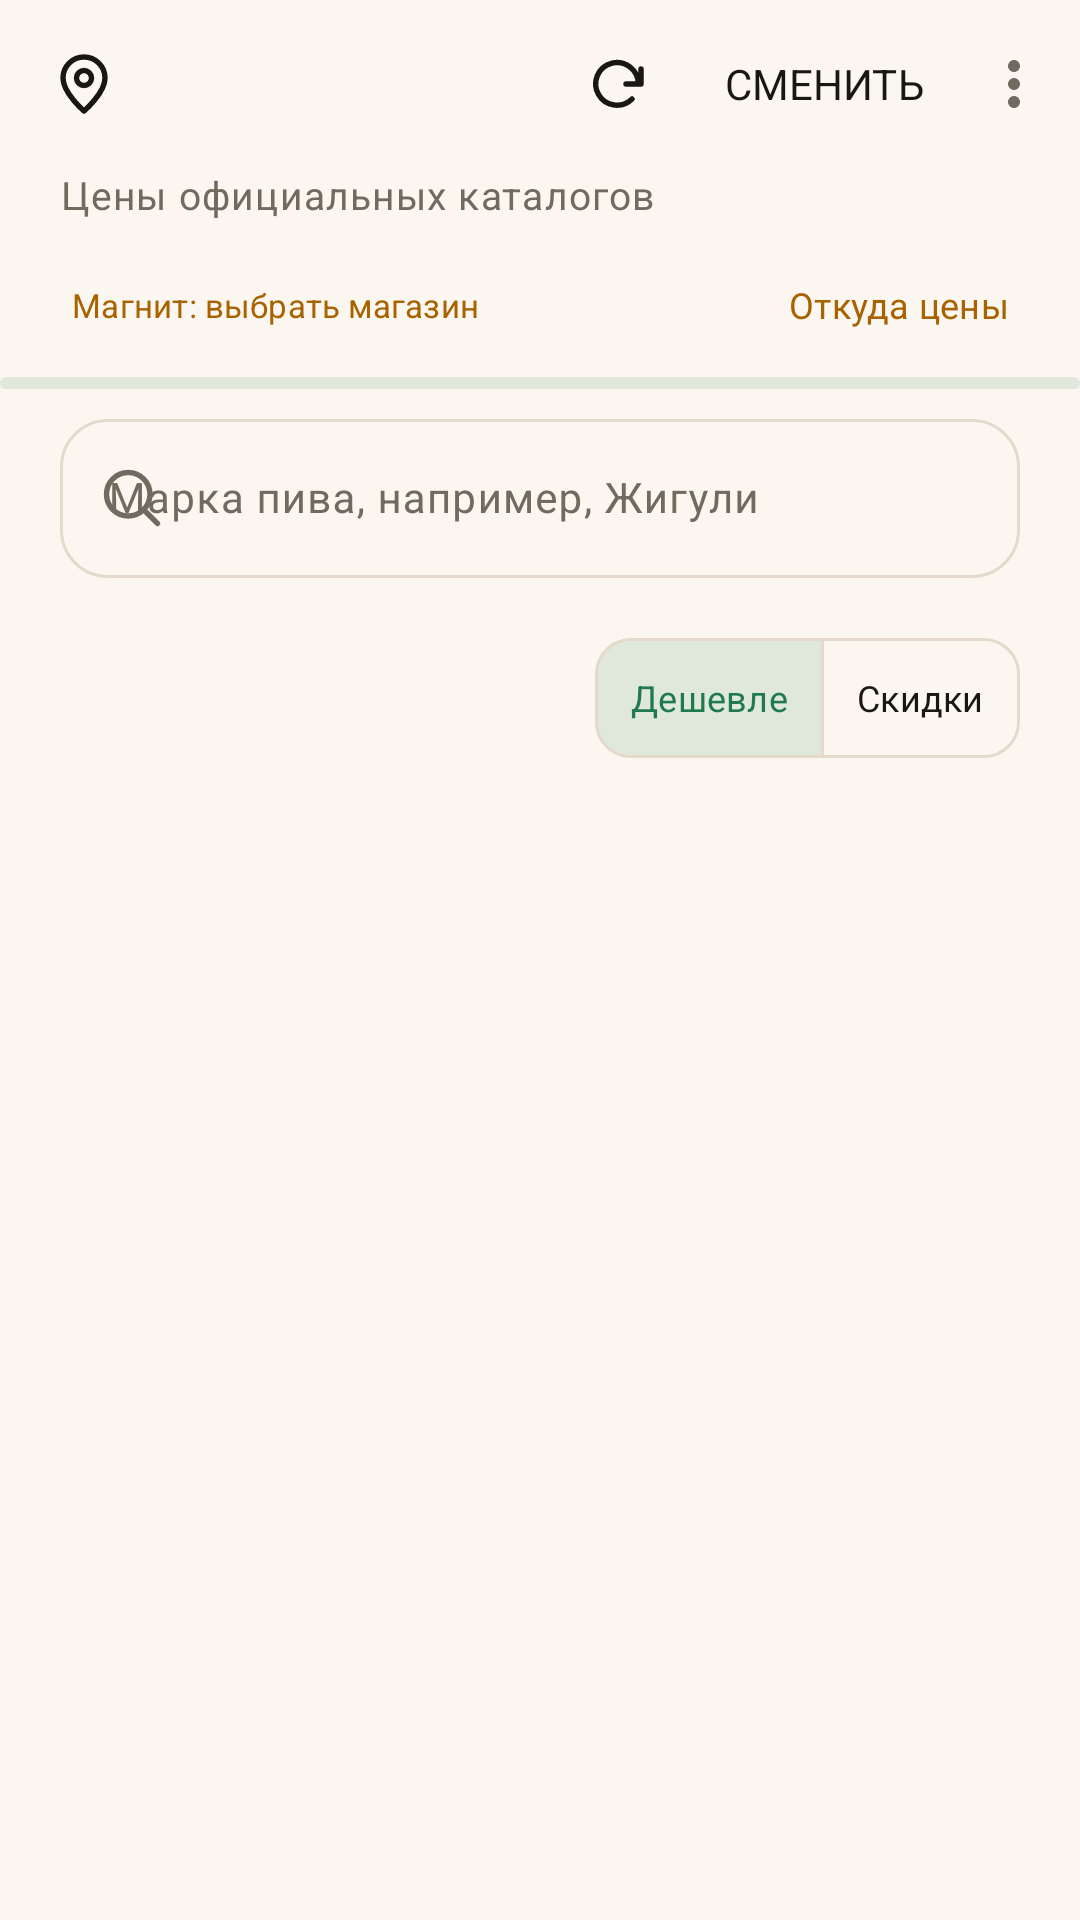

Layout XML and referenced resources for this Android screen:
<!-- AndroidManifest.xml: application theme Theme.Pivoskan -->
<!-- res/layout/activity_main.xml -->
<?xml version="1.0" encoding="utf-8"?>
<LinearLayout xmlns:android="http://schemas.android.com/apk/res/android"
    xmlns:app="http://schemas.android.com/apk/res-auto"
    android:id="@+id/mainRoot"
    android:layout_width="match_parent" android:layout_height="match_parent"
    android:orientation="vertical">
    <com.google.android.material.appbar.MaterialToolbar
        android:id="@+id/toolbar" android:layout_width="match_parent" android:layout_height="56dp"
        app:titleTextAppearance="@style/TextAppearance.Pivoskan.H2"
        app:titleTextColor="@color/text_primary" app:logo="@drawable/ic_pin" app:menu="@menu/menu_main" />
    <TextView android:id="@+id/snapshotLabel" android:layout_width="match_parent" android:layout_height="wrap_content"
        android:layout_marginHorizontal="20dp" android:layout_marginBottom="4dp"
        android:text="@string/demo_caption" android:textColor="@color/text_secondary"
        android:textAppearance="@style/TextAppearance.Pivoskan.Caption" />
    <LinearLayout android:layout_width="match_parent" android:layout_height="wrap_content"
        android:layout_marginHorizontal="12dp" android:orientation="horizontal" android:gravity="center_vertical">
        <com.google.android.material.button.MaterialButton android:id="@+id/storeSelector"
            style="@style/Widget.Material3.Button.TextButton" android:layout_width="0dp" android:layout_height="wrap_content"
            android:layout_weight="1" android:minHeight="48dp" android:maxLines="2" android:ellipsize="end"
            android:text="@string/store_choose" android:textSize="11sp" android:gravity="start|center_vertical" />
        <com.google.android.material.button.MaterialButton android:id="@+id/sourcesButton"
            style="@style/Widget.Material3.Button.TextButton" android:layout_width="wrap_content" android:layout_height="wrap_content"
            android:minHeight="48dp" android:text="@string/sources_title" android:textSize="12sp" />
    </LinearLayout>
    <com.google.android.material.progressindicator.LinearProgressIndicator android:id="@+id/loadingProgress"
        android:layout_width="match_parent" android:layout_height="4dp" android:indeterminate="true"
        android:layout_marginBottom="4dp" />
    <com.google.android.material.textfield.TextInputLayout
        android:id="@+id/searchLayout" style="@style/Widget.Material3.TextInputLayout.OutlinedBox"
        android:layout_width="match_parent" android:layout_height="wrap_content"
        android:layout_marginHorizontal="20dp" android:hint="@string/search_hint"
        app:boxCornerRadiusTopStart="16dp" app:boxCornerRadiusTopEnd="16dp"
        app:boxCornerRadiusBottomStart="16dp" app:boxCornerRadiusBottomEnd="16dp"
        app:startIconDrawable="@drawable/ic_search" app:endIconMode="clear_text">
        <com.google.android.material.textfield.TextInputEditText android:id="@+id/searchInput"
            android:layout_width="match_parent" android:layout_height="wrap_content"
            android:singleLine="true" android:inputType="textCapSentences" android:saveEnabled="false"
            android:imeOptions="actionSearch" android:textSize="14sp" />
    </com.google.android.material.textfield.TextInputLayout>
    <HorizontalScrollView android:layout_width="match_parent" android:layout_height="wrap_content"
        android:layout_marginTop="8dp" android:scrollbars="none" android:clipToPadding="false"
        android:paddingHorizontal="20dp">
        <com.google.android.material.chip.ChipGroup android:id="@+id/storeChips"
            android:layout_width="wrap_content" android:layout_height="wrap_content"
            app:singleLine="true" app:singleSelection="false" app:chipSpacingHorizontal="8dp" />
    </HorizontalScrollView>
    <LinearLayout android:layout_width="match_parent" android:layout_height="wrap_content"
        android:layout_marginHorizontal="20dp" android:layout_marginTop="8dp" android:layout_marginBottom="10dp"
        android:gravity="center_vertical" android:orientation="horizontal">
        <TextView android:id="@+id/resultCount" android:layout_width="0dp" android:layout_height="wrap_content"
            android:layout_weight="1" android:paddingStart="0dp" android:paddingEnd="8dp" android:textSize="12sp"
            android:textColor="@color/text_secondary" android:accessibilityLiveRegion="polite" />
        <com.google.android.material.button.MaterialButtonToggleGroup android:id="@+id/sortGroup"
            android:layout_width="wrap_content" android:layout_height="wrap_content"
            android:contentDescription="@string/sort_accessibility"
            app:singleSelection="true" app:selectionRequired="true" app:checkedButton="@id/sortCheapest">
            <com.google.android.material.button.MaterialButton android:id="@+id/sortCheapest"
                style="@style/Widget.Material3.Button.OutlinedButton"
                android:layout_width="wrap_content" android:layout_height="48dp"
                android:minWidth="0dp" android:paddingHorizontal="12dp"
                android:text="@string/sort_cheapest" android:textSize="12sp" app:cornerRadius="12dp" />
            <com.google.android.material.button.MaterialButton android:id="@+id/sortDiscount"
                style="@style/Widget.Material3.Button.OutlinedButton"
                android:layout_width="wrap_content" android:layout_height="48dp"
                android:minWidth="0dp" android:paddingHorizontal="12dp"
                android:text="@string/sort_discount" android:textSize="12sp" app:cornerRadius="12dp" />
        </com.google.android.material.button.MaterialButtonToggleGroup>
    </LinearLayout>
    <FrameLayout android:layout_width="match_parent" android:layout_height="0dp" android:layout_weight="1">
        <androidx.recyclerview.widget.RecyclerView android:id="@+id/beerList"
            android:layout_width="match_parent" android:layout_height="match_parent"
            android:paddingHorizontal="20dp" android:paddingBottom="20dp" android:clipToPadding="false" />
        <include android:id="@+id/emptyState" layout="@layout/view_empty_state" />
    </FrameLayout>
</LinearLayout>
<!-- res/layout/view_empty_state.xml (included above) -->
<?xml version="1.0" encoding="utf-8"?>
<ScrollView xmlns:android="http://schemas.android.com/apk/res/android" xmlns:app="http://schemas.android.com/apk/res-auto"
    android:layout_width="match_parent" android:layout_height="match_parent"
    android:fillViewport="true" android:visibility="gone">
    <LinearLayout android:layout_width="match_parent" android:layout_height="wrap_content"
        android:orientation="vertical" android:gravity="center" android:padding="24dp">
        <androidx.appcompat.widget.AppCompatImageView android:layout_width="56dp" android:layout_height="72dp"
            android:src="@drawable/ic_bottle" android:importantForAccessibility="no"
            android:contentDescription="@null" app:tint="@color/gold" />
        <TextView android:id="@+id/emptyTitle" android:layout_width="wrap_content" android:layout_height="wrap_content"
            android:layout_marginTop="12dp" android:text="@string/empty_title" android:gravity="center"
            android:textAppearance="@style/TextAppearance.Pivoskan.H2" android:textColor="@color/text_primary" />
        <TextView android:id="@+id/emptySubtitle" android:layout_width="match_parent" android:layout_height="wrap_content"
            android:layout_marginTop="8dp" android:text="@string/empty_subtitle" android:gravity="center"
            android:textAppearance="@style/TextAppearance.Pivoskan.Body" android:textColor="@color/text_secondary" />
        <com.google.android.material.button.MaterialButton android:id="@+id/resetButton"
            style="@style/Widget.Material3.Button.TextButton" android:layout_width="wrap_content"
            android:layout_height="wrap_content" android:minHeight="48dp"
            android:layout_marginTop="12dp" android:text="@string/reset_filters" />
    </LinearLayout>
</ScrollView>
<!-- resources referenced by this layout -->
<resources>
  <color name="gold">#A86300</color>
  <color name="text_primary">#191713</color>
  <color name="text_secondary">#726A5E</color>
  <string name="demo_caption">Цены официальных каталогов</string>
  <string name="empty_subtitle">Попробуйте другую марку или выберите больше магазинов.</string>
  <string name="empty_title">Ничего не нашлось</string>
  <string name="reset_filters">Сбросить фильтры</string>
  <string name="search_hint">Марка пива, например, Жигули</string>
  <string name="sort_accessibility">Сортировка предложений</string>
  <string name="sort_cheapest">Дешевле</string>
  <string name="sort_discount">Скидки</string>
  <string name="sources_title">Откуда цены</string>
  <string name="store_choose">Магнит: выбрать магазин</string>
  <style name="TextAppearance.Pivoskan.Body" parent="TextAppearance.Pivoskan">
          <item name="android:textSize">@dimen/type_body</item>
          <item name="lineHeight">22sp</item>
      </style>
  <style name="TextAppearance.Pivoskan.Caption" parent="TextAppearance.Pivoskan">
          <item name="android:textSize">@dimen/type_caption</item>
          <item name="android:textColor">@color/text_secondary</item>
          <item name="lineHeight">19sp</item>
      </style>
  <style name="TextAppearance.Pivoskan.H2" parent="TextAppearance.Pivoskan">
          <item name="android:textSize">@dimen/type_h2</item>
          <item name="android:fontFamily">sans-serif-medium</item>
          <item name="fontFamily">sans-serif-medium</item>
          <item name="lineHeight">26sp</item>
      </style>
  <style name="Theme.Pivoskan" parent="Theme.Pivoskan.Base">
          <item name="android:windowLightStatusBar">true</item>
      </style>
  <dimen name="type_body">15sp</dimen>
  <dimen name="type_caption">13sp</dimen>
  <dimen name="type_h2">20sp</dimen>
  <color name="on_gold">#FFFFFF</color>
  <color name="gold_container">#FFE3B8</color>
  <color name="on_gold_container">#3A2200</color>
  <color name="success">#1F7A4D</color>
  <color name="on_success">#FFFFFF</color>
  <color name="success_container">#1F1F7A4D</color>
  <color name="surface">#FFFFFF</color>
  <color name="surface_variant">#F2ECE1</color>
  <color name="outline">#E3DACB</color>
  <color name="bg">#FBF7F0</color>
  <color name="error">#BA1A1A</color>
  <color name="on_error">#FFFFFF</color>
  <style name="TextAppearance.Pivoskan.Display" parent="TextAppearance.Pivoskan">
          <item name="android:textSize">@dimen/type_display</item>
          <item name="android:textStyle">bold</item>
          <item name="android:letterSpacing">-0.025</item>
          <item name="lineHeight">39sp</item>
      </style>
  <style name="TextAppearance.Pivoskan.H1" parent="TextAppearance.Pivoskan">
          <item name="android:textSize">@dimen/type_h1</item>
          <item name="android:textStyle">bold</item>
          <item name="lineHeight">32sp</item>
      </style>
  <style name="TextAppearance.Pivoskan.Title" parent="TextAppearance.Pivoskan">
          <item name="android:textSize">@dimen/type_title</item>
          <item name="android:fontFamily">sans-serif-medium</item>
          <item name="fontFamily">sans-serif-medium</item>
          <item name="lineHeight">23sp</item>
      </style>
  <dimen name="type_display">34sp</dimen>
  <dimen name="type_h1">26sp</dimen>
  <dimen name="type_title">17sp</dimen>
  <dimen name="type_overline">11sp</dimen>
  <dimen name="button_height">56dp</dimen>
  <dimen name="space_md">12dp</dimen>
  <style name="TextAppearance.Pivoskan.Button" parent="TextAppearance.Pivoskan.Body">
          <item name="android:fontFamily">sans-serif-medium</item>
          <item name="fontFamily">sans-serif-medium</item>
      </style>
  <dimen name="radius_control">16dp</dimen>
  <dimen name="icon_size">24dp</dimen>
  <dimen name="touch_target_min">48dp</dimen>
  <dimen name="radius_card">20dp</dimen>
  <dimen name="outline_width">1dp</dimen>
  <dimen name="chip_height">36dp</dimen>
</resources>
